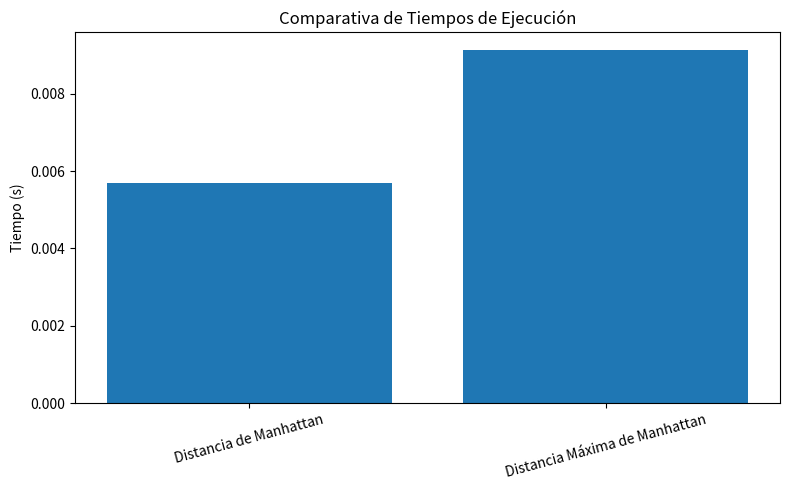
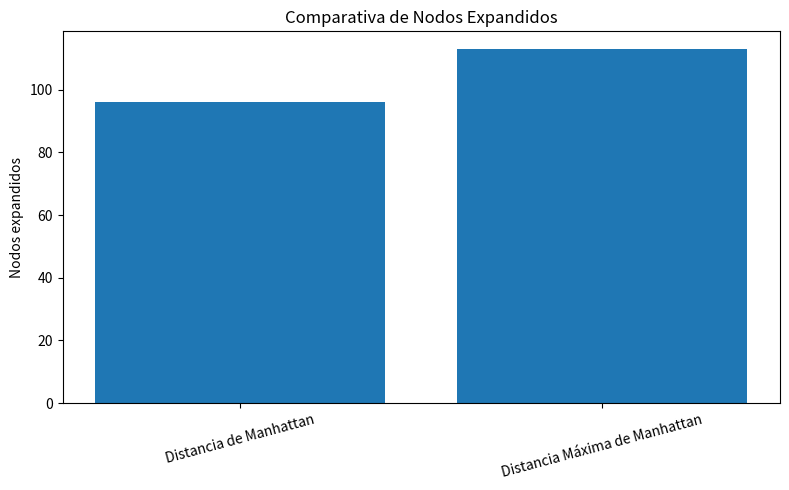
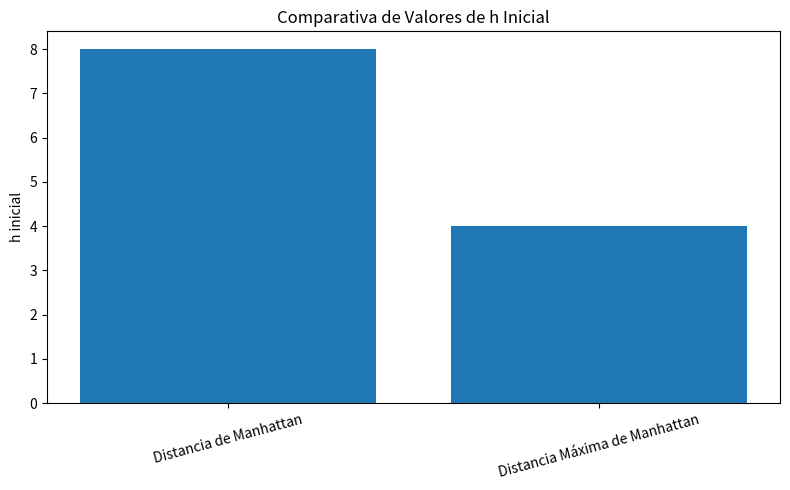
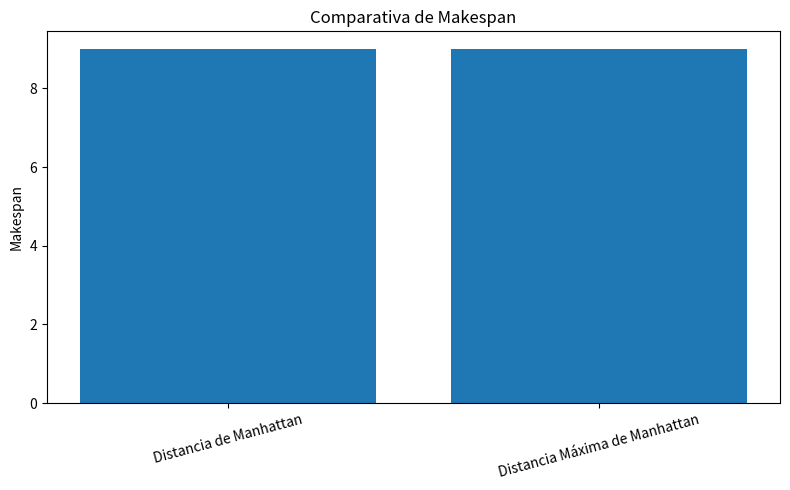

Write Python code to recreate these figures, in order.
import pandas as pd
from matplotlib import pyplot as plt

data = {
    "Heurística": ["Distancia de Manhattan", "Distancia Máxima de Manhattan"],
    "Tiempo de ejecución (s)": [0.0056955814, 0.0091302395],
    "Makespan": [9, 9],
    "h inicial": [8, 4],
    "Nodos expandidos": [96, 113]
}

# Crear el DataFrame
df = pd.DataFrame(data)

# Mostrar los datos
print("Resultados Comparativos de las Heurísticas")
print(df)

# Generar gráficas

# Gráfica comparativa de tiempos de ejecución
plt.figure(figsize=(8, 5))
plt.bar(df["Heurística"], df["Tiempo de ejecución (s)"], width=0.8)
plt.title("Comparativa de Tiempos de Ejecución")
plt.ylabel("Tiempo (s)")
plt.xticks(rotation=15)
plt.tight_layout()
plt.show()

# Gráfica comparativa de nodos expandidos
plt.figure(figsize=(8, 5))
plt.bar(df["Heurística"], df["Nodos expandidos"], width=0.8)
plt.title("Comparativa de Nodos Expandidos")
plt.ylabel("Nodos expandidos")
plt.xticks(rotation=15)
plt.tight_layout()
plt.show()

# Gráfica comparativa de h inicial
plt.figure(figsize=(8, 5))
plt.bar(df["Heurística"], df["h inicial"], width=0.8)
plt.title("Comparativa de Valores de h Inicial")
plt.ylabel("h inicial")
plt.xticks(rotation=15)
plt.tight_layout()
plt.show()

# Gráfica comparativa de makespan
plt.figure(figsize=(8, 5))
plt.bar(df["Heurística"], df["Makespan"], width=0.8)
plt.title("Comparativa de Makespan")
plt.ylabel("Makespan")
plt.xticks(rotation=15)
plt.tight_layout()
plt.show()
